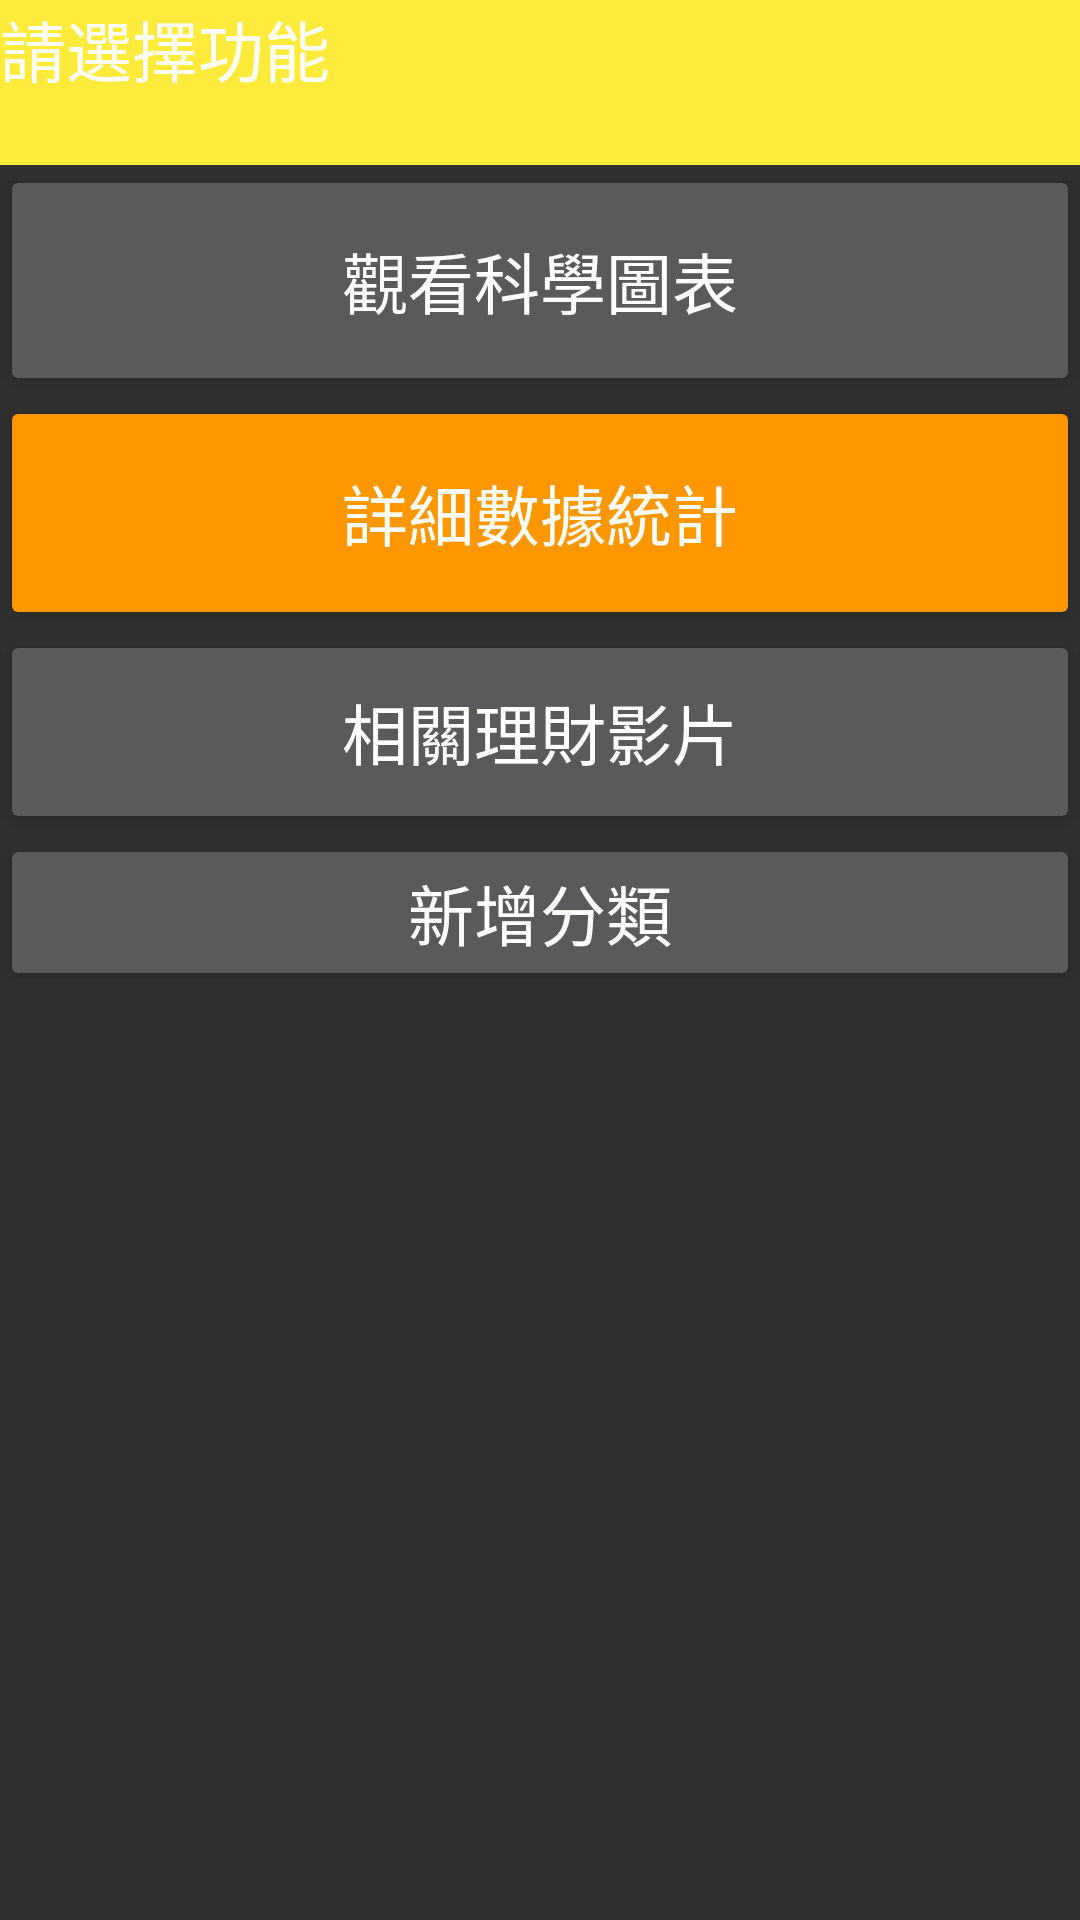

Write the Android layout XML for this screen, with the resource values it uses.
<!-- AndroidManifest.xml: application theme Theme.AppCompat.NoActionBar -->
<!-- res/layout/activity_dictionary.xml -->
<?xml version="1.0" encoding="utf-8"?>
<LinearLayout xmlns:android="http://schemas.android.com/apk/res/android"
    xmlns:app="http://schemas.android.com/apk/res-auto"
    xmlns:tools="http://schemas.android.com/tools"
    android:layout_width="match_parent"
    android:layout_height="match_parent"
    android:orientation="vertical"
    tools:context=".dictionary">

    <TextView
        android:id="@+id/textView4"
        android:layout_width="match_parent"
        android:layout_height="55dp"
        android:background="#FFEB3B"
        android:text="請選擇功能"
        android:textAppearance="@style/TextAppearance.AppCompat.Large" />

    <Button
        android:id="@+id/button12"
        android:layout_width="match_parent"
        android:layout_height="77dp"
        android:text="觀看科學圖表"
        android:textAppearance="@style/TextAppearance.AppCompat.Large" />

    <Button
        android:id="@+id/button5"
        android:layout_width="match_parent"
        android:layout_height="78dp"
        android:onClick="showcontent"
        android:text="詳細數據統計"
        android:textAppearance="@style/TextAppearance.AppCompat.Large"
        app:backgroundTint="#FF9800" />

    <Button
        android:id="@+id/button6"
        android:layout_width="match_parent"
        android:layout_height="68dp"
        android:onClick="show_video"
        android:text="相關理財影片"
        android:textAppearance="@style/TextAppearance.AppCompat.Large" />

    <Button
        android:id="@+id/button4"
        android:layout_width="match_parent"
        android:layout_height="wrap_content"
        android:text="新增分類"
        android:textAppearance="@style/TextAppearance.AppCompat.Large" />

</LinearLayout>
<!-- resources referenced by this layout -->
<resources>

</resources>
